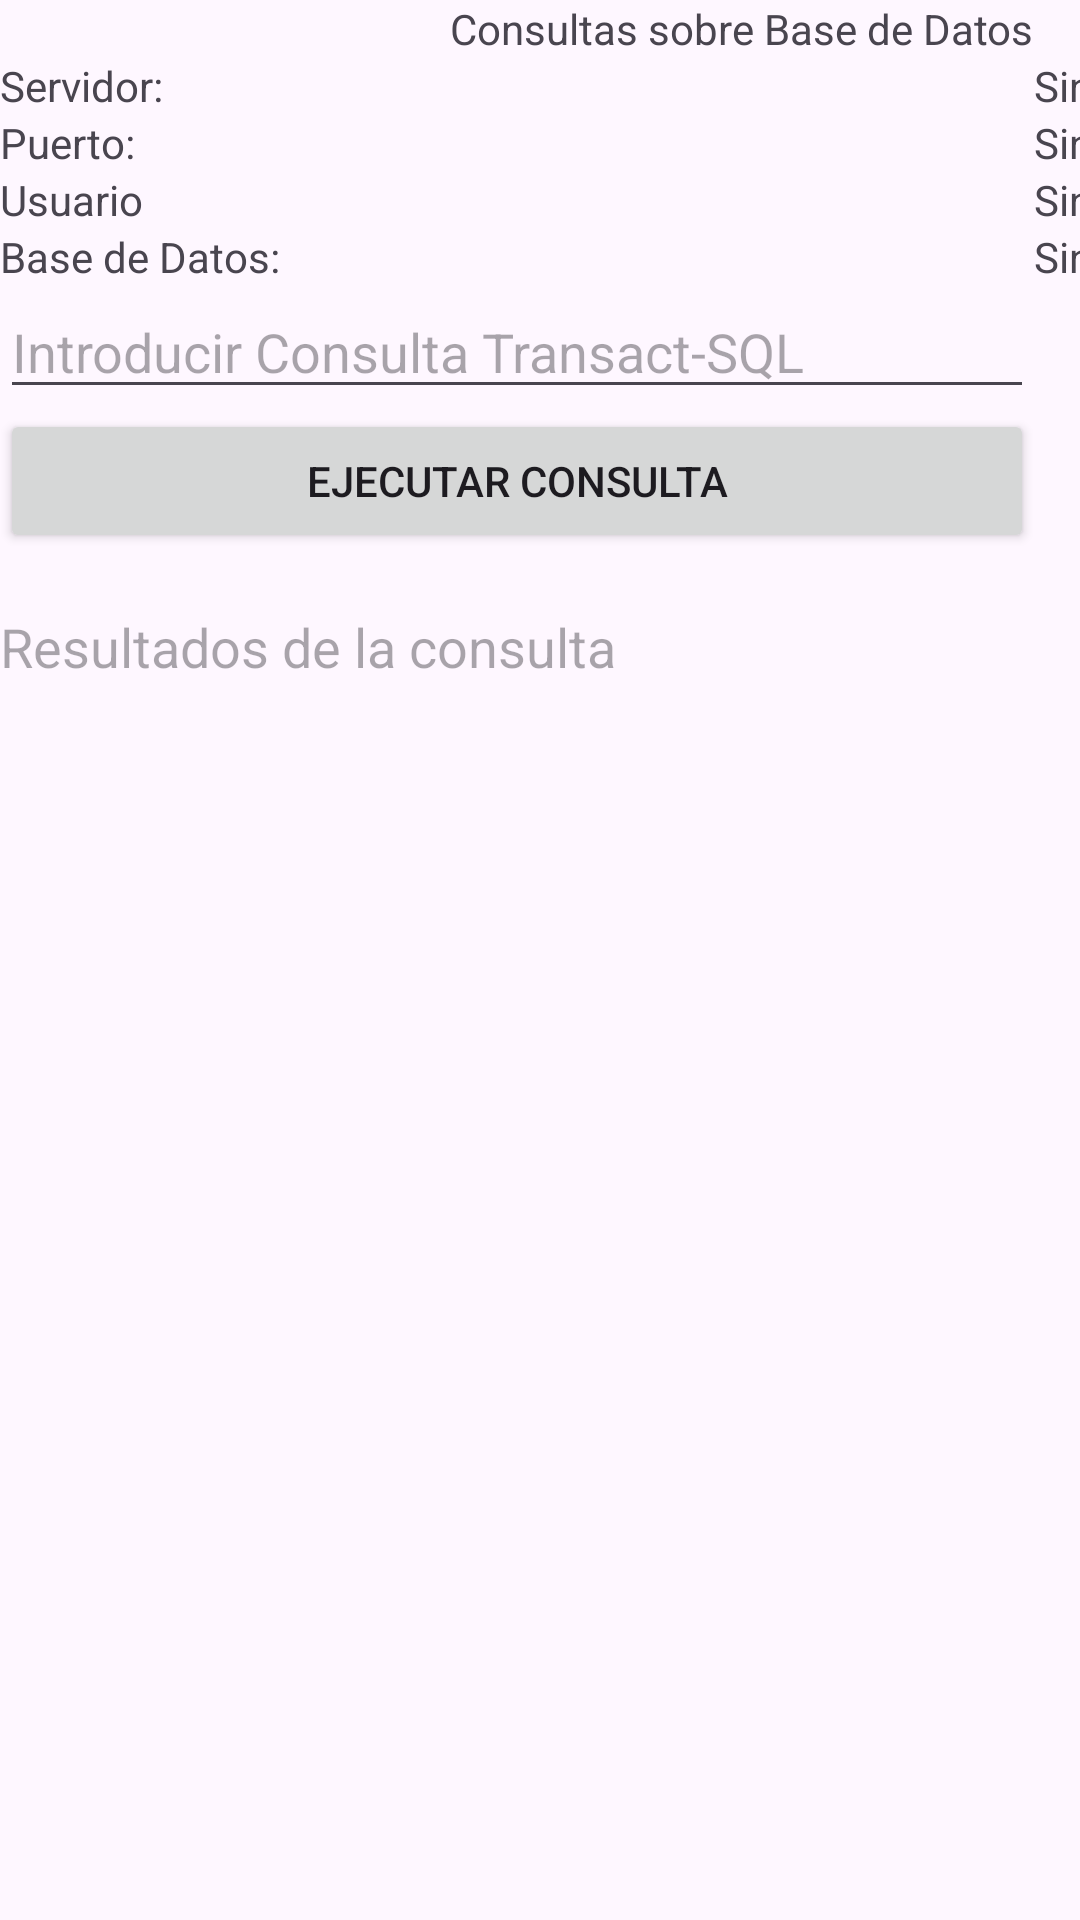

Layout XML and referenced resources for this Android screen:
<!-- AndroidManifest.xml: application theme Theme.SQLConnector -->
<!-- res/layout/activity_consultas.xml -->
<?xml version="1.0" encoding="utf-8"?>
<androidx.constraintlayout.widget.ConstraintLayout xmlns:android="http://schemas.android.com/apk/res/android"
    xmlns:tools="http://schemas.android.com/tools"
    android:layout_width="match_parent"
    android:layout_height="match_parent">

    <TableLayout
        android:layout_width="match_parent"
        android:layout_height="match_parent" >

        <TableRow
            android:id="@+id/tableRow1"
            android:layout_width="wrap_content"
            android:layout_height="wrap_content" >

            <TextView
                android:id="@+id/textView1"
                android:layout_width="wrap_content"
                android:layout_height="wrap_content"
                android:layout_marginLeft="150dp"
                android:text="Consultas sobre Base de Datos" />
        </TableRow>

        <TableRow
            android:id="@+id/tableRow8"
            android:layout_width="wrap_content"
            android:layout_height="wrap_content" >

            <TextView
                android:id="@+id/textView3"
                android:layout_width="wrap_content"
                android:layout_height="wrap_content"
                android:text="Servidor:" />

            <TextView
                android:id="@+id/txtServidor"
                android:layout_width="wrap_content"
                android:layout_height="wrap_content"
                android:text="Sin Servidor" />

        </TableRow>

        <TableRow
            android:id="@+id/tableRow9"
            android:layout_width="wrap_content"
            android:layout_height="wrap_content" >

            <TextView
                android:id="@+id/textView5"
                android:layout_width="wrap_content"
                android:layout_height="wrap_content"
                android:text="Puerto:" />

            <TextView
                android:id="@+id/txtPuerto"
                android:layout_width="wrap_content"
                android:layout_height="wrap_content"
                android:text="Sin Puerto" />

        </TableRow>

        <TableRow
            android:id="@+id/tableRow10"
            android:layout_width="wrap_content"
            android:layout_height="wrap_content" >

            <TextView
                android:id="@+id/textView7"
                android:layout_width="wrap_content"
                android:layout_height="wrap_content"
                android:text="Usuario" />

            <TextView
                android:id="@+id/txtUsuario"
                android:layout_width="wrap_content"
                android:layout_height="wrap_content"
                android:text="Sin Usuario" />

        </TableRow>

        <TableRow
            android:id="@+id/tableRow2"
            android:layout_width="wrap_content"
            android:layout_height="wrap_content" >

            <TextView
                android:id="@+id/textView6"
                android:layout_width="wrap_content"
                android:layout_height="wrap_content"
                android:text="Base de Datos:" />

            <TextView
                android:id="@+id/txtBaseDatos"
                android:layout_width="wrap_content"
                android:layout_height="wrap_content"
                android:text="Sin Base de Datos" />

        </TableRow>

        <TableRow
            android:id="@+id/tableRow3"
            android:layout_width="wrap_content"
            android:layout_height="wrap_content" >

            <EditText
                android:id="@+id/edConsulta"
                android:layout_width="wrap_content"
                android:layout_height="wrap_content"
                android:ems="10"
                android:hint="Introducir Consulta Transact-SQL"
                tools:ignore="TouchTargetSizeCheck" />

        </TableRow>

        <TableRow
            android:id="@+id/tableRow4"
            android:layout_width="wrap_content"
            android:layout_height="wrap_content" >

            <Button
                android:id="@+id/btnEjecutar"
                style="?android:attr/buttonStyleSmall"
                android:layout_width="wrap_content"
                android:layout_height="wrap_content"
                android:onClick="mostrarResultados"
                android:text="Ejecutar Consulta" />

        </TableRow>

        <TableRow
            android:id="@+id/tableRow5"
            android:layout_width="wrap_content"
            android:layout_height="wrap_content" >

            <TextView
                android:id="@+id/textView2"
                android:layout_width="wrap_content"
                android:layout_height="wrap_content" />

        </TableRow>

        <TableRow
            android:id="@+id/tableRow6"
            android:layout_width="wrap_content"
            android:layout_height="wrap_content" >

            <TextView
                android:id="@+id/txtResultados"
                android:layout_width="wrap_content"
                android:layout_height="wrap_content"
                android:hint="Resultados de la consulta"
                android:textAppearance="?android:attr/textAppearanceMedium" />

        </TableRow>

        <TableRow
            android:id="@+id/tableRow7"
            android:layout_width="wrap_content"
            android:layout_height="wrap_content" >

        </TableRow>

    </TableLayout>


</androidx.constraintlayout.widget.ConstraintLayout>
<!-- resources referenced by this layout -->
<resources>
  <style name="Theme.SQLConnector" parent="Base.Theme.SQLConnector" />
  <style name="Base.Theme.SQLConnector" parent="Theme.Material3.DayNight.NoActionBar">
          
          
      </style>
</resources>
